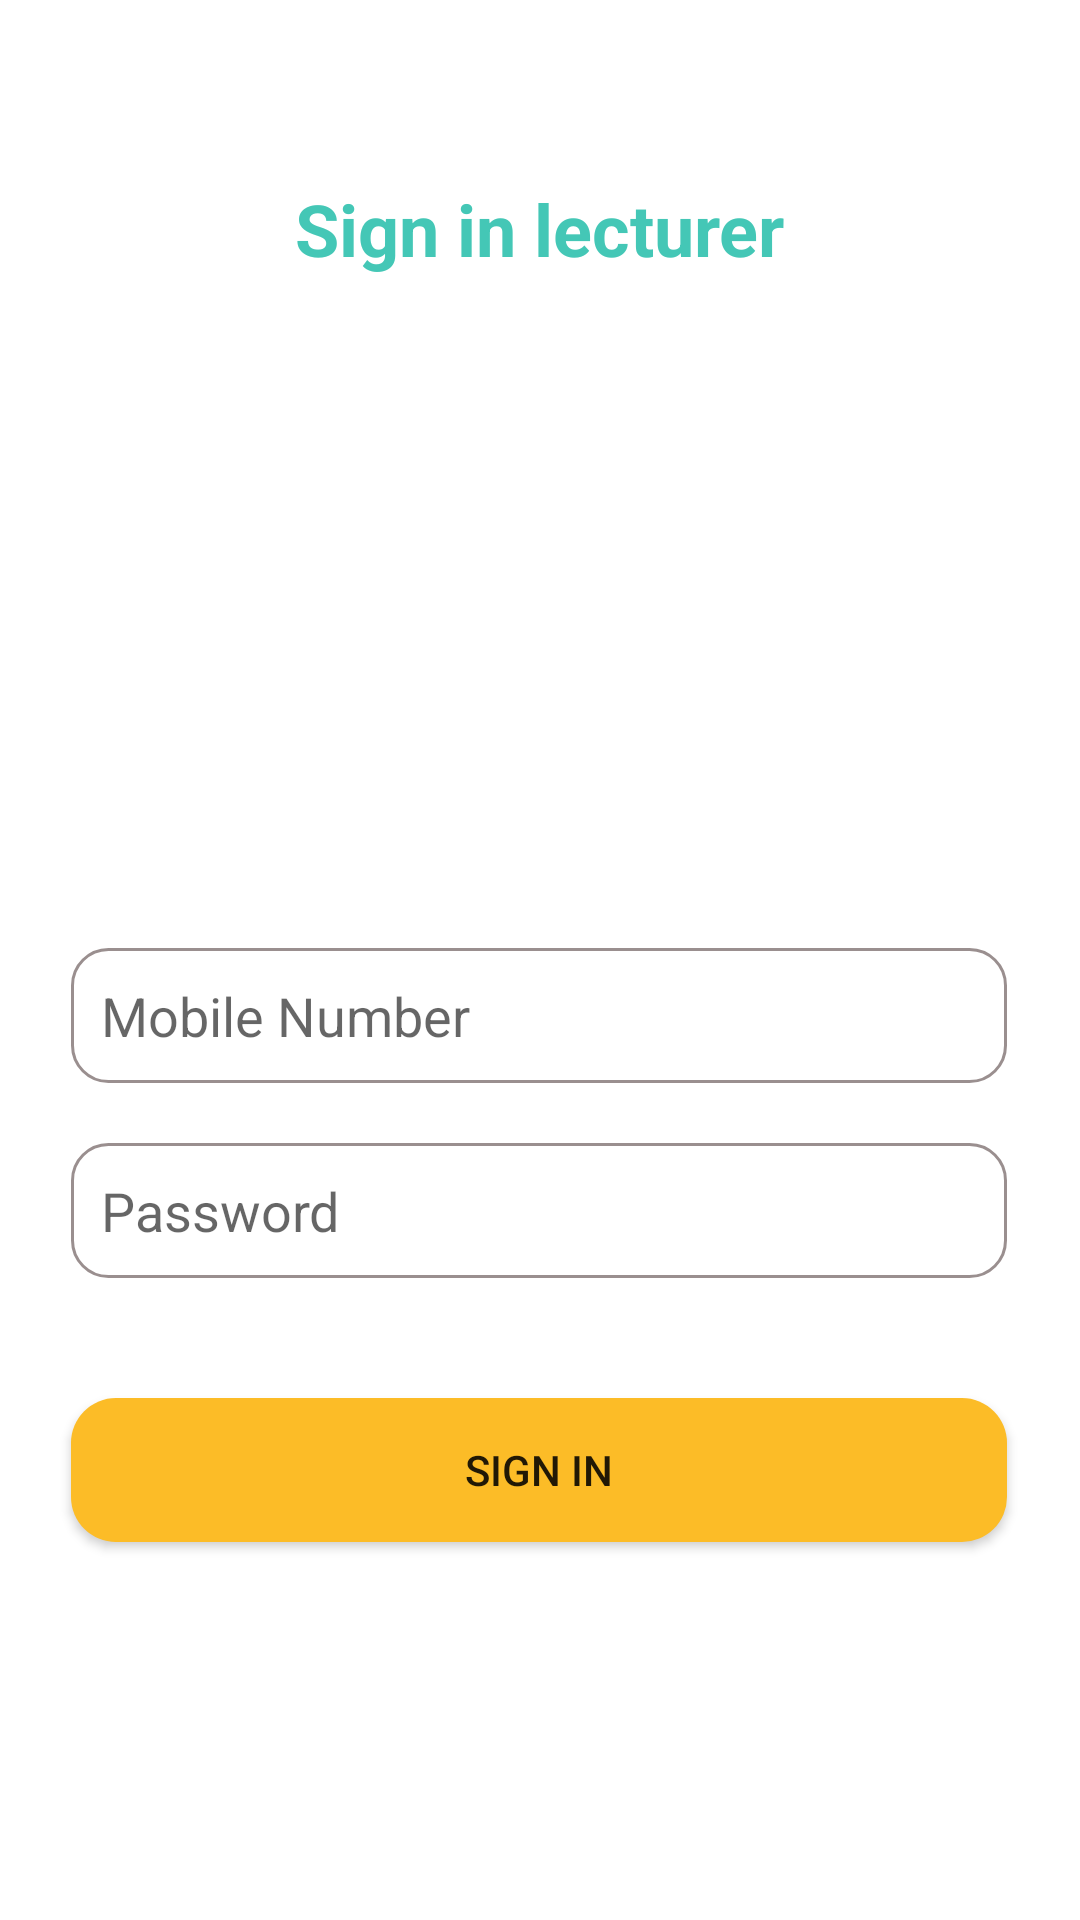

Produce the Android XML layout that renders to this screen, including the resource entries it uses.
<!-- AndroidManifest.xml: application theme Theme.Study_room -->
<!-- res/layout/activity_lecturer_sign_in.xml -->
<?xml version="1.0" encoding="utf-8"?>
<androidx.constraintlayout.widget.ConstraintLayout xmlns:android="http://schemas.android.com/apk/res/android"
    xmlns:app="http://schemas.android.com/apk/res-auto"
    xmlns:tools="http://schemas.android.com/tools"
    android:layout_width="match_parent"
    android:layout_height="match_parent"
    tools:context=".Activities.Activities.Lecturer_Sign_in">

    <TextView
        android:id="@+id/sign_in_student_tv"
        android:layout_width="wrap_content"
        android:layout_height="wrap_content"
        android:layout_marginTop="60dp"
        android:text="Sign in lecturer"
        android:textColor="@color/MyGreen2"
        android:textSize="24sp"
        android:textStyle="bold"
        app:layout_constraintEnd_toEndOf="parent"
        app:layout_constraintStart_toStartOf="parent"
        app:layout_constraintTop_toTopOf="parent" />

    <EditText
        android:id="@+id/lect_sign_in_password"
        android:layout_width="312dp"
        android:layout_height="45dp"
        android:layout_marginTop="20dp"
        android:background="@drawable/rectangle"
        android:ems="10"
        android:hint="Password"
        android:inputType="textPersonName"
        android:padding="10dp"
        app:layout_constraintEnd_toEndOf="parent"
        app:layout_constraintHorizontal_bias="0.494"
        app:layout_constraintStart_toStartOf="parent"
        app:layout_constraintTop_toBottomOf="@+id/lect_sign_in_mobile_no" />

    <EditText
        android:id="@+id/lect_sign_in_mobile_no"
        android:layout_width="312dp"
        android:layout_height="45dp"
        android:layout_marginTop="36dp"
        android:background="@drawable/rectangle"
        android:ems="10"
        android:hint="Mobile Number"
        android:inputType="textPersonName"
        android:padding="10dp"
        app:layout_constraintEnd_toEndOf="parent"
        app:layout_constraintHorizontal_bias="0.494"
        app:layout_constraintStart_toStartOf="parent"
        app:layout_constraintTop_toBottomOf="@+id/imageView4" />

    <Button
        android:id="@+id/btn_sign_in_lect"
        android:layout_width="312dp"
        android:layout_height="wrap_content"
        android:layout_marginTop="40dp"
        android:background="@drawable/my_shape"
        android:backgroundTint="@color/MyYellow2"
        android:text="sign in"
        app:layout_constraintEnd_toEndOf="parent"
        app:layout_constraintHorizontal_bias="0.494"
        app:layout_constraintStart_toStartOf="parent"
        app:layout_constraintTop_toBottomOf="@+id/lect_sign_in_password" />

    <ImageView
        android:id="@+id/imageView4"
        android:layout_width="150dp"
        android:layout_height="150dp"
        android:layout_marginTop="130dp"
        app:layout_constraintEnd_toEndOf="parent"
        app:layout_constraintHorizontal_bias="0.498"
        app:layout_constraintStart_toStartOf="parent"
        app:layout_constraintTop_toTopOf="parent"
        app:srcCompat="@drawable/lecture_2" />

</androidx.constraintlayout.widget.ConstraintLayout>
<!-- resources referenced by this layout -->
<resources>
  <color name="MyGreen2">#44c7b6</color>
  <color name="MyYellow2">#fcbc27</color>
  <!-- drawable my_shape (drawable) -->
  <?xml version="1.0" encoding="utf-8"?>
  <shape xmlns:android="http://schemas.android.com/apk/res/android">
      <corners android:radius="15dp"></corners>
      <solid android:color="#FFC107"></solid>
  </shape>
  <!-- drawable rectangle (drawable) -->
  <?xml version="1.0" encoding="utf-8"?>
  <shape xmlns:android="http://schemas.android.com/apk/res/android">
      <solid
          android:color="@android:color/transparent"/>
  
      <corners
          android:bottomRightRadius="12dp"
          android:bottomLeftRadius="12dp"
          android:topLeftRadius="12dp"
          android:topRightRadius="12dp"/>
      <stroke
          android:color="#9A8F8F"
          android:width="1dp"/>
  </shape>
  <style name="Theme.Study_room" parent="Theme.MaterialComponents.DayNight.DarkActionBar">
          
          <item name="colorPrimary">@color/purple_500</item>
          <item name="colorPrimaryVariant">@color/purple_700</item>
          <item name="colorOnPrimary">@color/white</item>
          
          <item name="colorSecondary">@color/teal_200</item>
          <item name="colorSecondaryVariant">@color/teal_700</item>
          <item name="colorOnSecondary">@color/black</item>
          
          <item name="android:statusBarColor" tools:targetApi="l">?attr/colorPrimaryVariant</item>
          
      </style>
  <color name="purple_500">@color/MyYellow2</color>
  <color name="purple_700">#FF3700B3</color>
  <color name="white">#FFFFFFFF</color>
  <color name="teal_200">#FF03DAC5</color>
  <color name="teal_700">#FF018786</color>
  <color name="black">#FF000000</color>
</resources>
